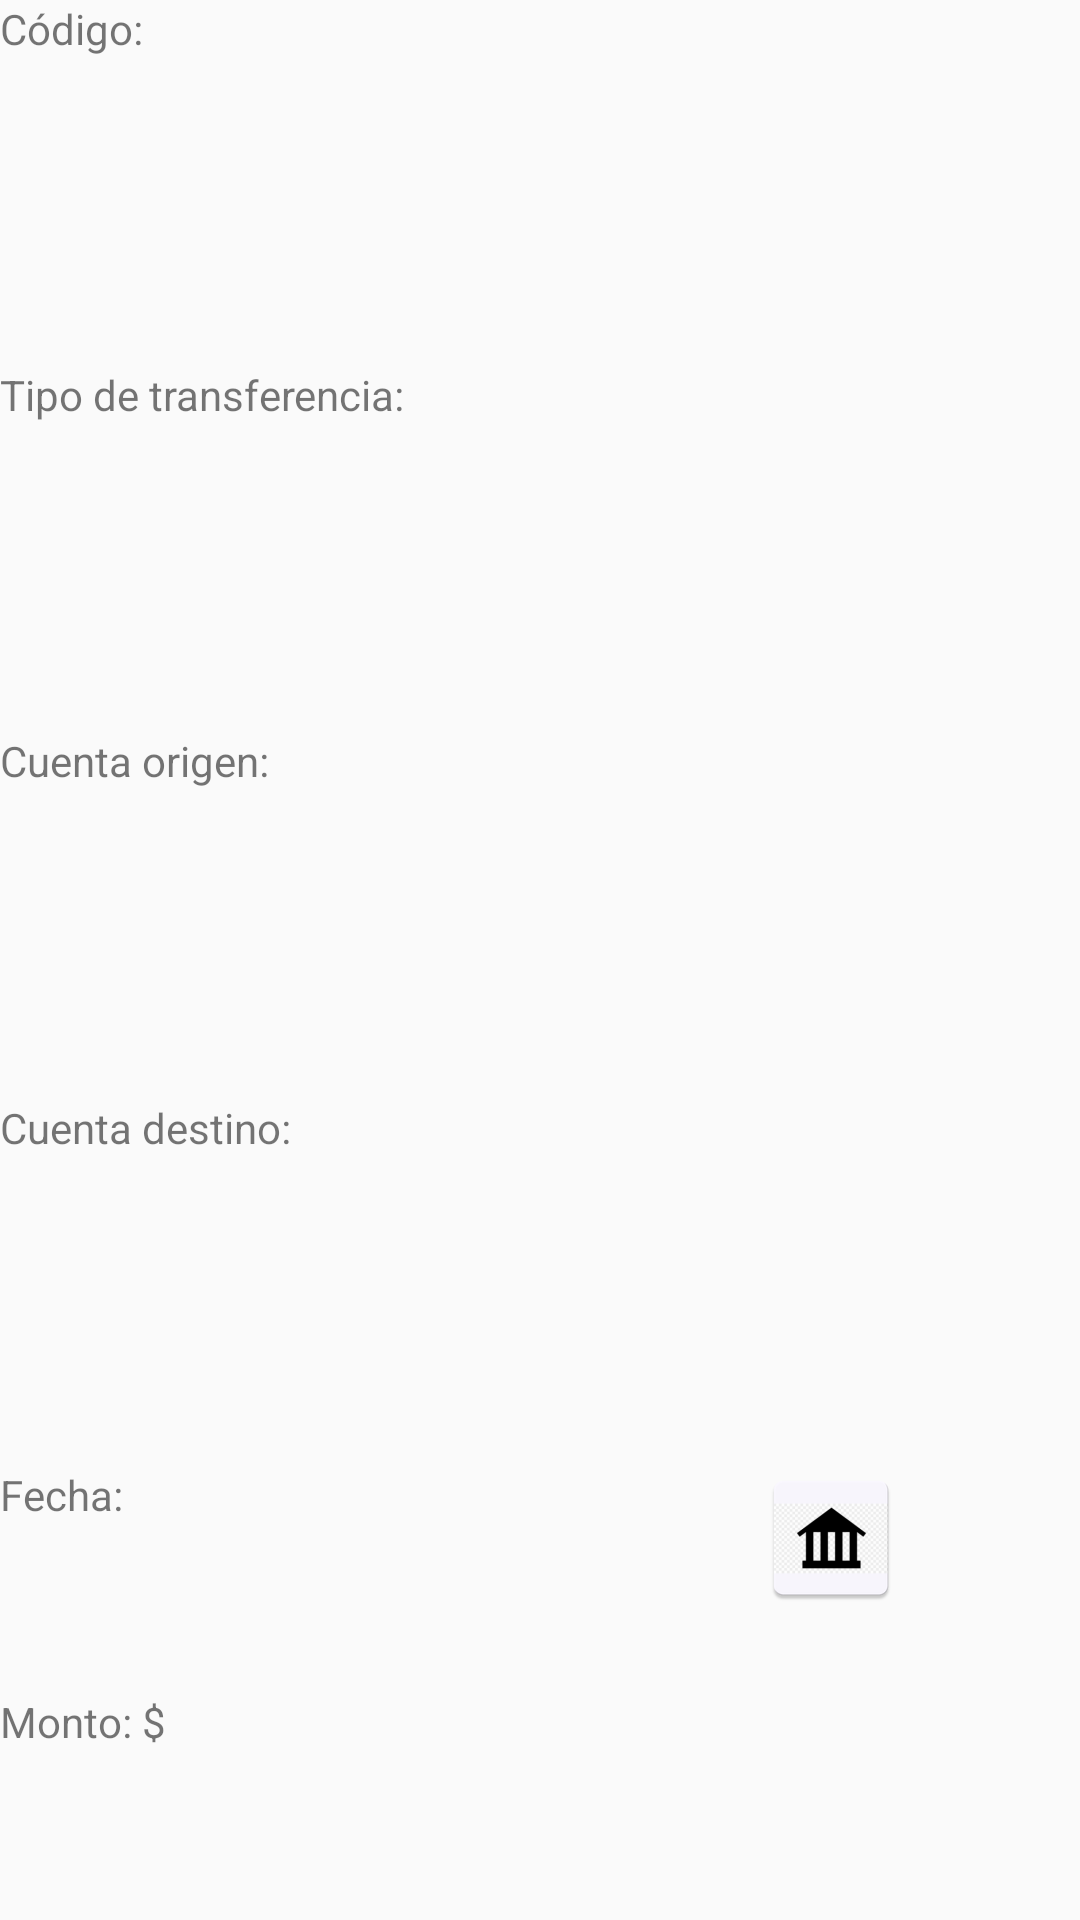

Reconstruct the res/layout file that produces this screen, plus the resources it refers to.
<!-- AndroidManifest.xml: application theme AppTheme -->
<!-- res/layout/custom_adapters_adaptador_fila_actividad_ultimos_movimientos.xml -->
<?xml version="1.0" encoding="utf-8"?>
<LinearLayout xmlns:android="http://schemas.android.com/apk/res/android"
    xmlns:app="http://schemas.android.com/apk/res-auto"
    android:layout_width="match_parent"
    android:layout_height="wrap_content"
    android:orientation="vertical">

    <TextView
        android:id="@+id/textViewUltMovAct_id"
        android:layout_width="match_parent"
        android:layout_height="wrap_content"
        android:layout_weight="1"
        android:text="Código: " />

    <TextView
        android:id="@+id/textViewUltMovAct_tipoTransferencia"
        android:layout_width="match_parent"
        android:layout_height="wrap_content"
        android:layout_weight="1"
        android:text="Tipo de transferencia:" />

    <TextView
        android:id="@+id/textViewUltMovAct_cuentaOrigen"
        android:layout_width="match_parent"
        android:layout_height="wrap_content"
        android:layout_weight="1"
        android:text="Cuenta origen: " />

    <TextView
        android:id="@+id/textViewUltMovAct_cuentaDestino"
        android:layout_width="match_parent"
        android:layout_height="wrap_content"
        android:layout_weight="1"
        android:text="Cuenta destino: " />

    <LinearLayout
        android:layout_width="match_parent"
        android:layout_height="wrap_content"
        android:layout_weight="1"
        android:orientation="horizontal">

        <LinearLayout
            android:layout_width="194dp"
            android:layout_height="match_parent"
            android:orientation="vertical">

            <TextView
                android:id="@+id/textViewUltMovAct_fecha"
                android:layout_width="match_parent"
                android:layout_height="wrap_content"
                android:layout_weight="1"
                android:text="Fecha:" />

            <TextView
                android:id="@+id/textViewUltMovAct_monto"
                android:layout_width="match_parent"
                android:layout_height="wrap_content"
                android:layout_weight="1"
                android:text="Monto: $ " />
        </LinearLayout>

        <ImageView
            android:id="@+id/imageView2"
            android:layout_width="wrap_content"
            android:layout_height="wrap_content"
            android:layout_weight="1"
            android:src="@mipmap/ic_launcher" />

    </LinearLayout>

</LinearLayout>
<!-- resources referenced by this layout -->
<resources>
  <!-- mipmap ic_launcher: png bitmap (mipmap-hdpi, 2811 bytes) -->
  <style name="AppTheme" parent="Theme.AppCompat.Light.DarkActionBar">
          
          <item name="colorPrimary">@color/colorPrimary</item>
          <item name="colorPrimaryDark">@color/colorPrimaryDark</item>
          <item name="colorAccent">@color/colorAccent</item>
  
      </style>
  <color name="colorPrimary">#008577</color>
  <color name="colorPrimaryDark">#00574B</color>
  <color name="colorAccent">#D81B60</color>
</resources>
